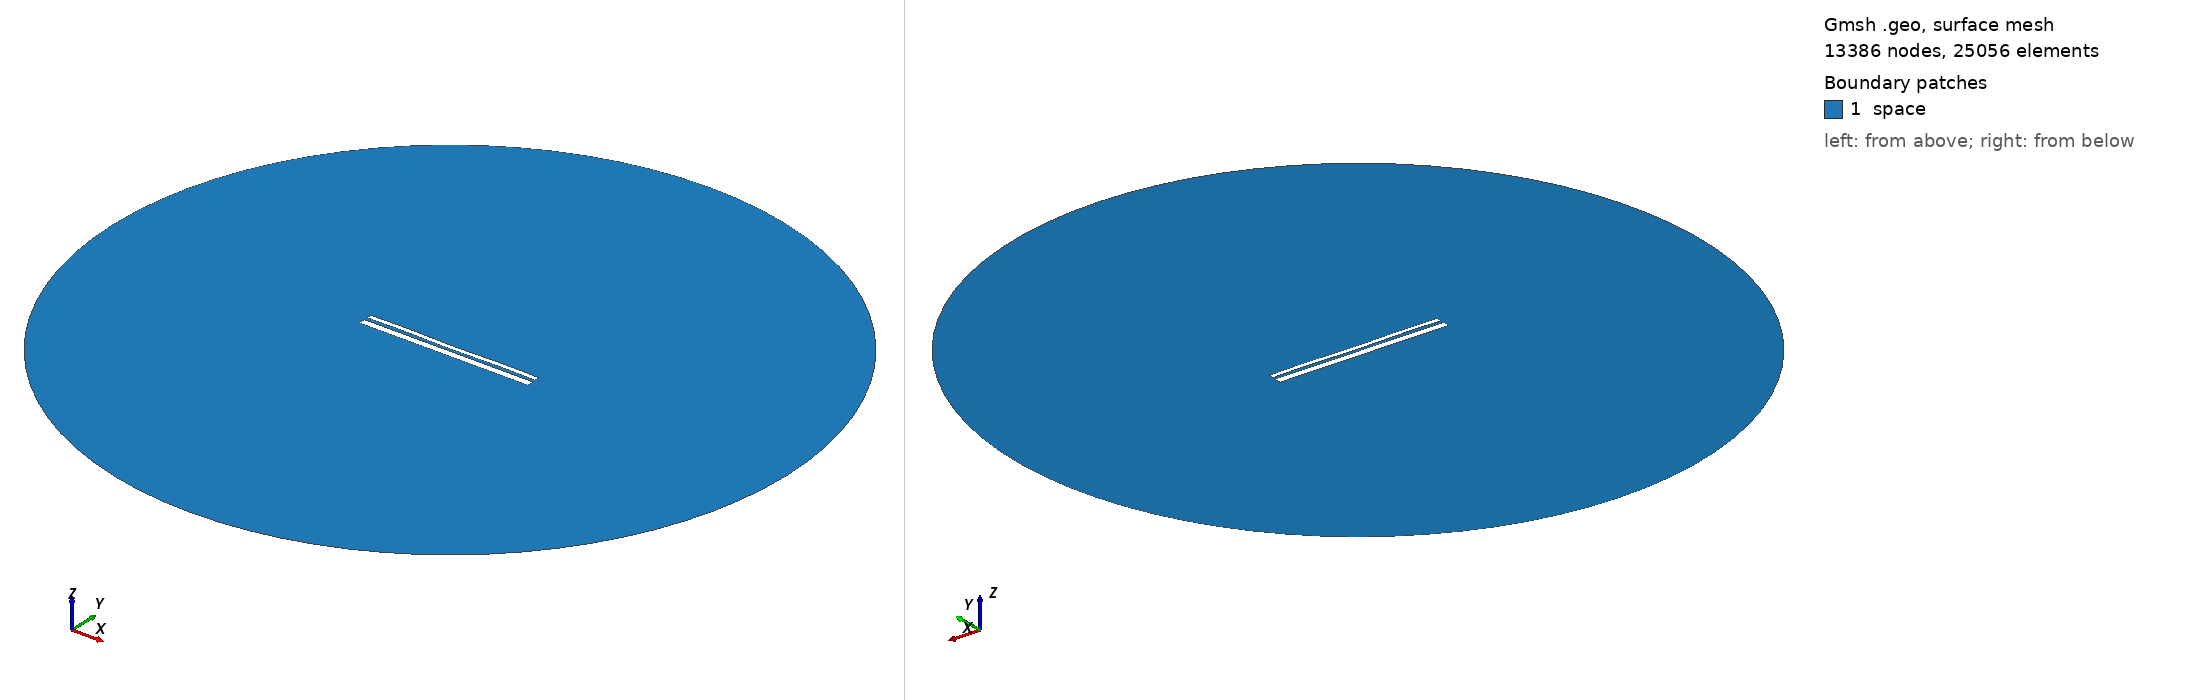

Gmsh geometry script, surface-meshed: 13386 nodes, 25056 surface elements. Boundary patches (legend numbers): 1 space. Left view from above one corner, right view from below the opposite corner. Legend entries are the model's physical surfaces. The drawing asked Gmsh for element sizes between 1% and 20% of the model's largest extent; the script's own settings can give other sizes.

=== 12665.geo (drawn) ===
//---------------------------------------
// Geometry kernel
//---------------------------------------

SetFactory("OpenCASCADE");



//---------------------------------------
// Parameters of the geometry
//---------------------------------------

// Overetch of the upper plate
overetch = 0.5;

// Distance between the plates
distance = 1.5;

// Discretization over the x axis (for the deformation)
nx = 50; 

// Length of the plate
L = 100 - overetch; 

// Number of modes
n = 4; 

// 1st mode coefficient
coeff(1) = -0.075;
beta(1) = 0.596864 * 3.1415926535 / L;

// 2nd mode coefficient
coeff(2) = -0.075;
beta(2) = 1.49418 * 3.1415926535 / L;

// 3rd mode coefficient
coeff(3) = 0.0;
beta(3) = 2.50025 * 3.1415926535 / L;

// 4th mode coefficient
coeff(4) = 0.15;
beta(4) = 3.49999 * 3.1415926535 / L;



//---------------------------------------
// Upper plate (deformed rectangle)
//---------------------------------------

// Coordiantes of the upper plate
xmin = -50;
xmax = 50 - overetch;

// Height of the upper plate
yheight = 4 - 2 * overetch;

// Indexes of the points
UpperID[] = {};
LowerID[] = {};
LeftID[] = {};
RightID[] = {};

// Point index
p = 1;

// Horizontal edges
For i In {1:nx}
    x = xmin + (i-1)*(xmax - xmin)/(nx-1);

    y_bottom = distance / 2 + overetch;
    For j In {1:n}
        C = (Cosh(beta(j)*L) + Cos(beta(j)*L)) / (Sinh(beta(j)*L) + Sin(beta(j)*L));
        y_bottom  = y_bottom + coeff(j) * (Cosh(beta(j)*(x+50)) - Cos(beta(j)*(x+50)) - C * (Sinh(beta(j)*(x+50)) - Sin(beta(j)*(x+50))));
    EndFor

    y_top = y_bottom + yheight;

    Point(p) = {x, y_top, 0, 1.0};
    UpperID[i] = p;
    p = p + 1;

    Point(p) = {x, y_bottom, 0, 1.0};
    LowerID[i] = p;
    p = p + 1;
EndFor

// Create point lists
UpperPts[] = {}; LowerPts[] = {};
For i In {1:nx}
  UpperPts[] += {UpperID[i]};
  LowerPts[] += {LowerID[i]};
EndFor

// Build splines
Spline(1) = {UpperPts[]};
Spline(2) = {LowerPts[]};
Line(3) = {LowerPts[nx-1], UpperPts[nx-1]};
Line(4) = {LowerPts[0], UpperPts[0]};

// Build the plane surface
Curve Loop(1) = {2, 3, -1, -4};
Plane Surface(1) = {1};



//---------------------------------------
// Lower plate (rectangle)
//---------------------------------------

// Vertices
Point(1001) = {-50, -1, 0, 1.0};
Point(1002) = { 50, -1, 0, 1.0};
Point(1003) = { 50,  -5, 0, 1.0};
Point(1004) = {-50,  -5, 0, 1.0};

// Edges
Line(5) = {1001, 1002};
Line(6) = {1002, 1003};
Line(7) = {1003, 1004};
Line(8) = {1004, 1001};

// Plane surface
Line Loop(2) = {5, 6, 7, 8};
Plane Surface(2) = {2}; 



//---------------------------------------
// Outer (fictious) boundary
//---------------------------------------

// Points
Point(1005) = {0, 0, 0};       // Center
Point(1006) = {200, 0, 0};     // Start point
Point(1007) = {0, 200, 0};     // 90 degrees
Point(1008) = {-200, 0, 0};    // 180 degrees
Point(1009) = {0, -200, 0};    // 270 degrees

// Circle arcs (each needs start, center, end)
Circle(9) = {1006, 1005, 1007};
Circle(10) = {1007, 1005, 1008};
Circle(11) = {1008, 1005, 1009};
Circle(12) = {1009, 1005, 1006};

// Plane surface for the entire domain
Curve Loop(3) = {9, 10, 11, 12};
Surface(3) = {3};

// Subtract the plates from the whole domain to obtain the actual domain where we want to solve the equations
BooleanDifference{ Surface{3}; Delete; }{ Surface{1}; Surface{2}; Delete; }




//---------------------------------------
// Transfinite Lines/Curves
//---------------------------------------

// Set the number of points on the boundaries
r = 7;

// Plates
Transfinite Curve {1, 2} = 50*r Using Progression 1;
Transfinite Curve {3, 4} = 2*r Using Progression 1;
Transfinite Line {5, 7} = 50*r Using Progression 1;
Transfinite Line {6, 8} = 2*r Using Progression 1;

// Outer boundary
Transfinite Line {9, 10, 11, 12} = 20 Using Progression 1;



//---------------------------------------
// Physical groups
//---------------------------------------                

// Physical curves (boundaries)
Physical Line("force_segment", 10) = {2};
Physical Line("upper_plate", 11) = {1, 3, 4};
Physical Line("lower_plate", 12) = {5, 6, 7, 8};
Physical Line("boundary", 20) = {9, 10, 11, 12};

// Physical Surfaces
Physical Surface("space", 30) = {3};



//---------------------------------------
// 6. Generate the Mesh
//---------------------------------------

// 2D mesh generation
Mesh 2;
